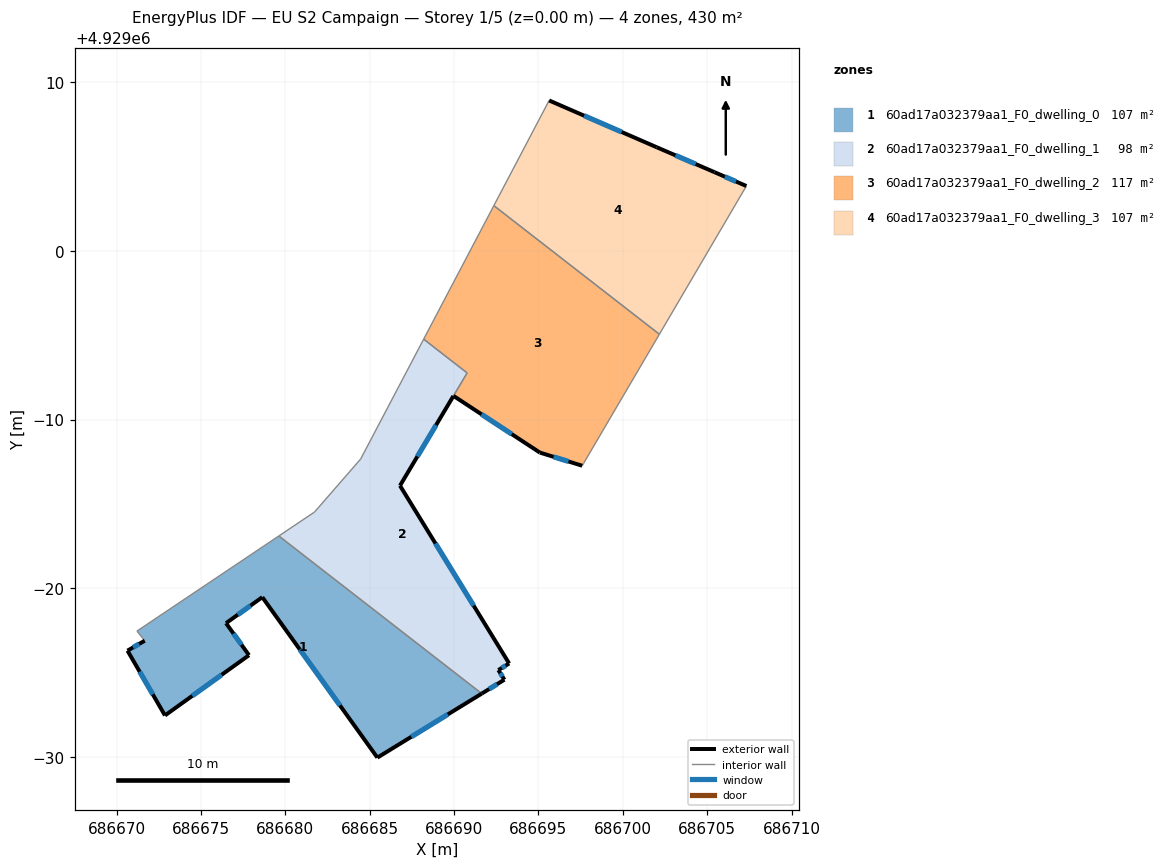
=== STOREY PLAN SPEC (per zone: floor XY polygon, exterior-wall plan segments, windows/doors) ===
zone 1: 60ad17a032379aa1_F0_dwelling_0  (107.5 m²)
  floor: (686691.64, 4928973.76) (686679.61, 4928983.10) (686671.20, 4928977.47) (686671.66, 4928976.90) (686670.64, 4928976.31) (686672.86, 4928972.47) (686677.84, 4928976.04) (686676.48, 4928977.94) (686678.63, 4928979.48) (686685.45, 4928969.97)
  exterior wall: (686676.48, 4928977.94) – (686677.84, 4928976.04)  [2.3 m]
    window: (686676.93, 4928977.32) – (686677.40, 4928976.65)  [0.9 m²]
  exterior wall: (686677.84, 4928976.04) – (686672.86, 4928972.47)  [6.1 m]
    window: (686676.22, 4928974.88) – (686674.48, 4928973.63)  [2.2 m²]
  exterior wall: (686672.86, 4928972.47) – (686670.64, 4928976.31)  [4.4 m]
    window: (686672.14, 4928973.71) – (686671.36, 4928975.06)  [1.6 m²]
  exterior wall: (686670.64, 4928976.31) – (686671.66, 4928976.90)  [1.2 m]
    window: (686670.97, 4928976.50) – (686671.33, 4928976.70)  [0.4 m²]
  exterior wall: (686691.64, 4928973.76) – (686685.45, 4928969.97)  [7.3 m]
    window: (686689.63, 4928972.53) – (686687.46, 4928971.20)  [2.7 m²]
  exterior wall: (686685.45, 4928969.97) – (686678.63, 4928979.48)  [11.7 m]
    window: (686683.24, 4928973.06) – (686680.85, 4928976.38)  [4.3 m²]
  exterior wall: (686678.63, 4928979.48) – (686676.48, 4928977.94)  [2.6 m]
    window: (686677.93, 4928978.98) – (686677.18, 4928978.44)  [1.0 m²]
  interior walls: 3
zone 2: 60ad17a032379aa1_F0_dwelling_1  (97.7 m²)
  floor: (686692.98, 4928974.59) (686692.62, 4928975.16) (686693.26, 4928975.55) (686686.79, 4928986.09) (686690.77, 4928992.77) (686688.20, 4928994.77) (686684.46, 4928987.67) (686681.73, 4928984.52) (686679.61, 4928983.10) (686691.64, 4928973.76)
  exterior wall: (686692.98, 4928974.59) – (686691.64, 4928973.76)  [1.6 m]
    window: (686692.55, 4928974.32) – (686692.08, 4928974.03)  [0.6 m²]
  exterior wall: (686689.96, 4928991.40) – (686686.79, 4928986.09)  [6.2 m]
    window: (686688.93, 4928989.67) – (686687.82, 4928987.81)  [2.3 m²]
  exterior wall: (686686.79, 4928986.09) – (686693.26, 4928975.55)  [12.4 m]
    window: (686688.90, 4928982.66) – (686691.16, 4928978.97)  [4.5 m²]
  exterior wall: (686693.26, 4928975.55) – (686692.62, 4928975.16)  [0.7 m]
    window: (686693.05, 4928975.42) – (686692.83, 4928975.28)  [0.3 m²]
  exterior wall: (686692.62, 4928975.16) – (686692.98, 4928974.59)  [0.7 m]
    window: (686692.74, 4928974.97) – (686692.87, 4928974.77)  [0.2 m²]
  interior walls: 6
zone 3: 60ad17a032379aa1_F0_dwelling_2  (117.3 m²)
  floor: (686697.68, 4928987.41) (686702.17, 4928995.06) (686692.36, 4929002.68) (686688.20, 4928994.77) (686690.77, 4928992.77) (686689.96, 4928991.41) (686695.08, 4928988.05) (686697.59, 4928987.27)
  exterior wall: (686697.59, 4928987.27) – (686695.08, 4928988.05)  [2.6 m]
    window: (686696.78, 4928987.52) – (686695.90, 4928987.79)  [1.0 m²]
  exterior wall: (686695.08, 4928988.05) – (686689.96, 4928991.41)  [6.1 m]
    window: (686693.42, 4928989.14) – (686691.63, 4928990.31)  [2.2 m²]
  interior walls: 6
zone 4: 60ad17a032379aa1_F0_dwelling_3  (107.5 m²)
  floor: (686702.17, 4928995.06) (686707.32, 4929003.84) (686705.43, 4929004.67) (686702.00, 4929006.14) (686695.63, 4929008.92) (686692.36, 4929002.68)
  exterior wall: (686705.43, 4929004.67) – (686707.32, 4929003.84)  [2.1 m]
    window: (686706.05, 4929004.40) – (686706.71, 4929004.11)  [0.8 m²]
  exterior wall: (686695.63, 4929008.92) – (686702.00, 4929006.14)  [6.9 m]
    window: (686697.70, 4929008.01) – (686699.93, 4929007.05)  [2.5 m²]
  exterior wall: (686702.00, 4929006.14) – (686705.43, 4929004.67)  [3.7 m]
    window: (686703.12, 4929005.66) – (686704.32, 4929005.15)  [1.4 m²]
  interior walls: 3

=== DERIVED (storey summary) ===
Building: EU S2 Campaign
Storey: 1 of 5  (floor level z = 0.00 m)
Storey gross floor area: 429.8 m²
Zones on this storey: 4
  - 60ad17a032379aa1_F0_dwelling_0: floor 107.5 m²; exterior wall 35.7 m (107.0 m²); 7 window(s) 13.1 m²; WWR 12.2%
  - 60ad17a032379aa1_F0_dwelling_1: floor 97.7 m²; exterior wall 21.6 m (64.7 m²); 5 window(s) 7.9 m²; WWR 12.2%
  - 60ad17a032379aa1_F0_dwelling_2: floor 117.3 m²; exterior wall 8.8 m (26.3 m²); 2 window(s) 3.2 m²; WWR 12.2%
  - 60ad17a032379aa1_F0_dwelling_3: floor 107.5 m²; exterior wall 12.7 m (38.2 m²); 3 window(s) 4.7 m²; WWR 12.2%
Zone adjacency (shared interzone walls):
  - 60ad17a032379aa1_F0_dwelling_0 ↔ 60ad17a032379aa1_F0_dwelling_1
  - 60ad17a032379aa1_F0_dwelling_1 ↔ 60ad17a032379aa1_F0_dwelling_2
  - 60ad17a032379aa1_F0_dwelling_2 ↔ 60ad17a032379aa1_F0_dwelling_3